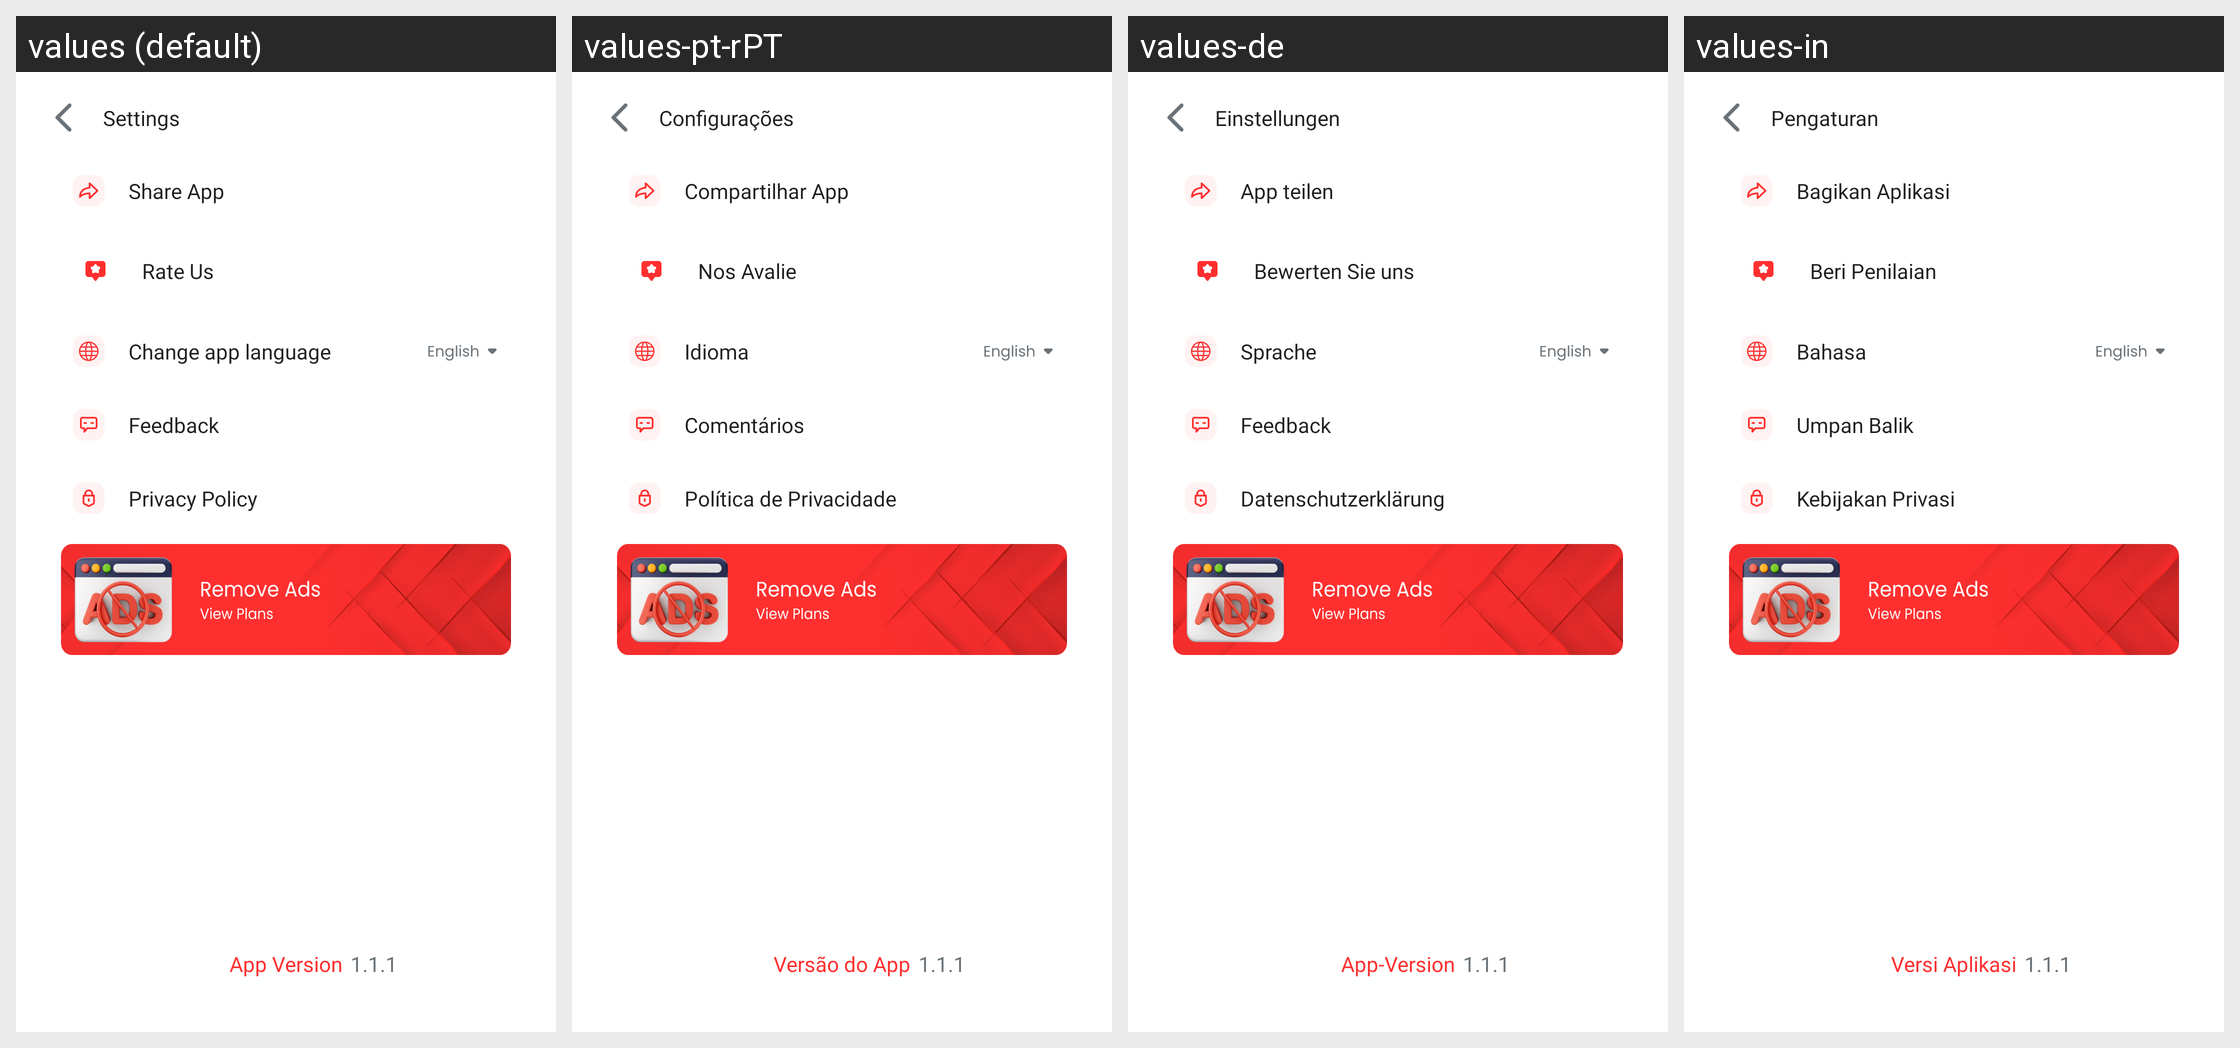

The Android screen above is rendered under several locales of the same app. Produce the string resources it draws, with the default and per-locale values.
Android screen res/layout/activity_setting.xml rendered under 4 locales, left to right: values (default), values-pt-rPT, values-de, values-in. Device: Nexus 5 (rendered at 1080×1920; each locale shown at half size, 540×960, under a caption strip naming it); theme AppTheme.NoActionBar.
Other locales in the repository, not shown: values-ar, values-es, values-fr, values-zh.
Strings drawn on this screen, with the default value and each locale's value (text and hints the layout hard-codes, and strings that could not be matched under every locale, appear in the picture but are not listed):

settings
  values: Settings
  values-pt-rPT: Configurações
  values-de: Einstellungen
  values-in: Pengaturan

share_app
  values: Share App
  values-pt-rPT: Compartilhar App
  values-de: App teilen
  values-in: Bagikan Aplikasi

rate_us
  values: Rate Us
  values-pt-rPT: Nos Avalie
  values-de: Bewerten Sie uns
  values-in: Beri Penilaian

language
  values: Change app language
  values-pt-rPT: Idioma
  values-de: Sprache
  values-in: Bahasa

feedback
  values: Feedback
  values-pt-rPT: Comentários
  values-de: Feedback
  values-in: Umpan Balik

privacy_policy
  values: Privacy Policy
  values-pt-rPT: Política de Privacidade
  values-de: Datenschutzerklärung
  values-in: Kebijakan Privasi

app_version
  values: App Version
  values-pt-rPT: Versão do App
  values-de: App-Version
  values-in: Versi Aplikasi
